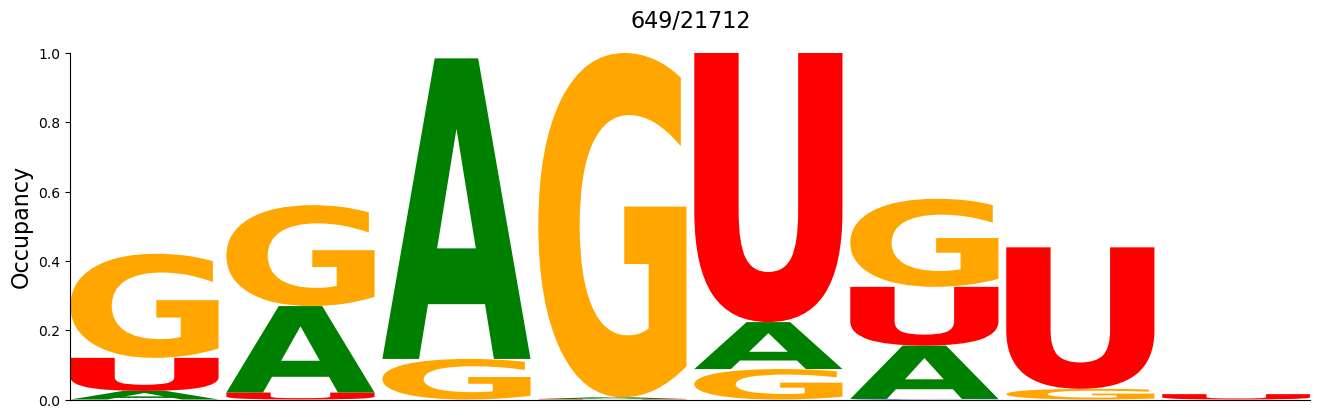

Data behind this chart, as committed beside it:
#support=649
A	C	G	U
0.02465	0.0	0.3005	0.09553
0.2496	0.0	0.2912	0.02003
0.8675	0.0	0.1171	0.0
0.004622	0.0	0.9938	0.001541
0.1356	0.0	0.08783	0.7766
0.1541	0.001541	0.2542	0.1695
0.0	0.0	0.03082	0.4083
0.0	0.0	0.0	0.01541
